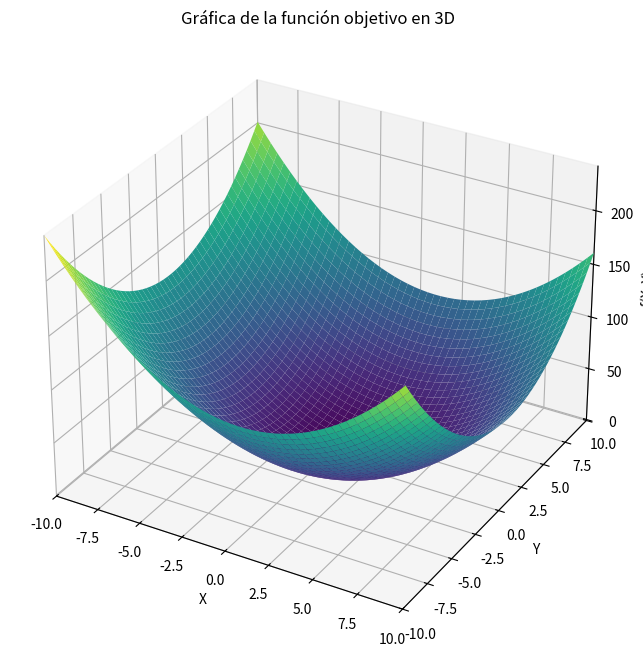

The script that saved this image:
import numpy as np
import matplotlib.pyplot as plt
from mpl_toolkits.mplot3d import Axes3D
import random

def fitness(x, y):
    return x**2 + y**2 - 2*x - 2*y + 1

def create_individual():
    x = random.uniform(-10, 10)  # Limitar x entre -10 y 10
    y = random.uniform(-10, 10)  # Limitar y entre -10 y 10
    return (x, y)

# Evaluar la población
def evaluate_population(population):
    fitness_scores = [fitness(x, y) for x, y in population]
    print("\nEvaluando población:")
    for individual, score in zip(population, fitness_scores):
        print(f"Individuo: {individual}, Aptitud: {score}")
    return fitness_scores

# Seleccionar los 2 mejores individuos
def select_best(population, fitness_scores, n=3):
    sorted_population = sorted(zip(population, fitness_scores), key=lambda pair: pair[1], reverse=False)
    best_individuals = [pair[0] for pair in sorted_population[:n]]
    
    print("\nSeleccionando los mejores individuos:")
    for individual in best_individuals:
        print(f"Individuo: {individual}, Aptitud: {fitness(*individual)}")
    
    return best_individuals

def mutate(individual, mutation_rate=0.1):
    x, y = individual
    if random.random() < mutation_rate:  # Aplicar mutación según la tasa de mutación
        mutation_value_x = random.uniform(-1, 1)  # Cambiar x en un rango de -1 a 1
        mutation_value_y = random.uniform(-1, 1)  # Cambiar y en un rango de -1 a 1
        x += mutation_value_x
        y += mutation_value_y
        # Limitar x y y entre -10 y 10
        x = max(-10, min(10, x))
        y = max(-10, min(10, y))
    return (x, y)

def crossover(parent1, parent2):
    # Combina los genes de dos padres para crear un nuevo individuo
    child_x = (parent1[0] + parent2[0]) / 2  # Promedio de x
    child_y = (parent1[1] + parent2[1]) / 2  # Promedio de y
    return (child_x, child_y)

def replace_population(best_individuals, population_size):
    # Reemplazar la población con los mejores individuos
    new_population = best_individuals.copy()
    while len(new_population) < population_size:
        new_population.append(create_individual())  # Completar con nuevos individuos aleatorios
    return new_population

#funcion principal del algoritmo
def genetic_algorithm(generations, population_size):

    population = [create_individual() for _ in range(population_size)]

    for generation in range(generations):
        print(f"\n--- Generación {generation + 1} ---")

        fitness_scores = evaluate_population(population)
        best_individuals = select_best(population, fitness_scores)

        # Crear nuevos individuos a través de cruzamiento
        new_population = []
        while len(new_population) < population_size:
            # Elegir aleatoriamente dos padres de los mejores individuos
            parent1, parent2 = random.sample(best_individuals, 2)
            child = crossover(parent1, parent2)  # Cruzar los padres para crear un hijo
            new_population.append(mutate(child))  # Mutar el hijo

        population = replace_population(best_individuals, population_size)

    best_solution = best_individuals[0]
    print("\nMejor solución encontrada:")
    print(f"Individuo: {best_solution}, Aptitud: {fitness(*best_solution)}")

# Parámetros
generations = 5
population_size = 10

genetic_algorithm(generations, population_size)

#--------------plotear la funcion objetivo--------------#
x = np.linspace(-10, 10, 400)
y = np.linspace(-10, 10, 400)
X, Y = np.meshgrid(x, y)

Z = fitness(X, Y)

fig = plt.figure(figsize=(10, 8))
ax = fig.add_subplot(111, projection='3d')

#plotea la superficie
ax.plot_surface(X, Y, Z, cmap='viridis', edgecolor='none')

ax.set_title('Gráfica de la función objetivo en 3D')
ax.set_xlabel('X')
ax.set_ylabel('Y')
ax.set_zlabel('f(X, Y)')
ax.set_xlim(-10, 10)
ax.set_ylim(-10, 10)
ax.set_zlim(np.min(Z), np.max(Z))

plt.show()
